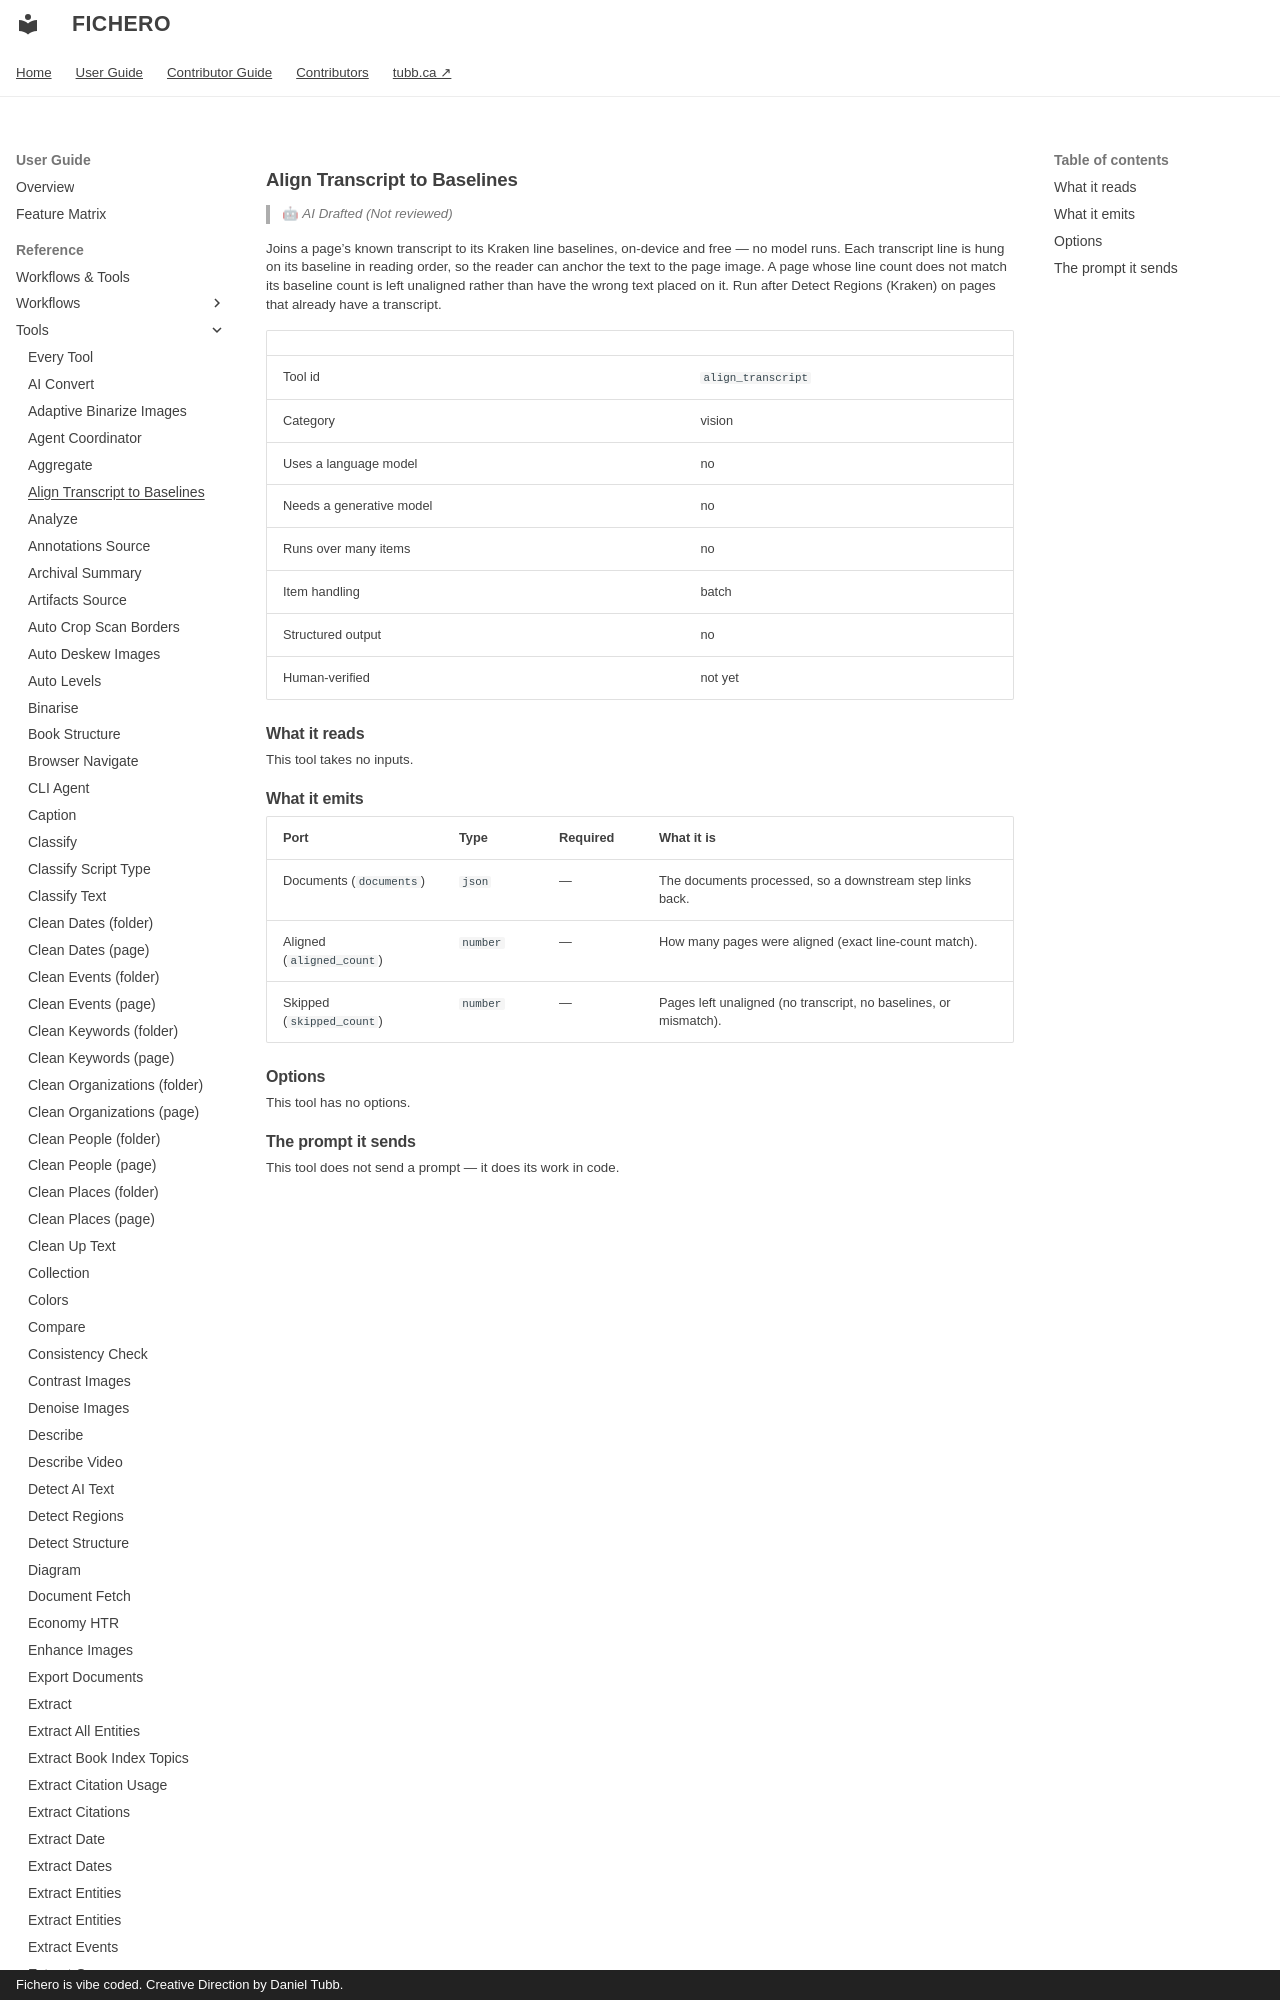

repository: dtubb/fichero · page: reference_manual/tool_references/tools/align_transcript/index.html · generator: mkdocs · copyright: Fichero is vibe coded. Creative Direction by Daniel Tubb.

<!-- GENERATED by scripts/generate_capability_reference.py — do not edit by hand. -->

# Align Transcript to Baselines

> 🤖 *AI Drafted (Not reviewed)*

Joins a page's known transcript to its Kraken line baselines, on-device and free — no model runs. Each transcript line is hung on its baseline in reading order, so the reader can anchor the text to the page image. A page whose line count does not match its baseline count is left unaligned rather than have the wrong text placed on it. Run after Detect Regions (Kraken) on pages that already have a transcript.
